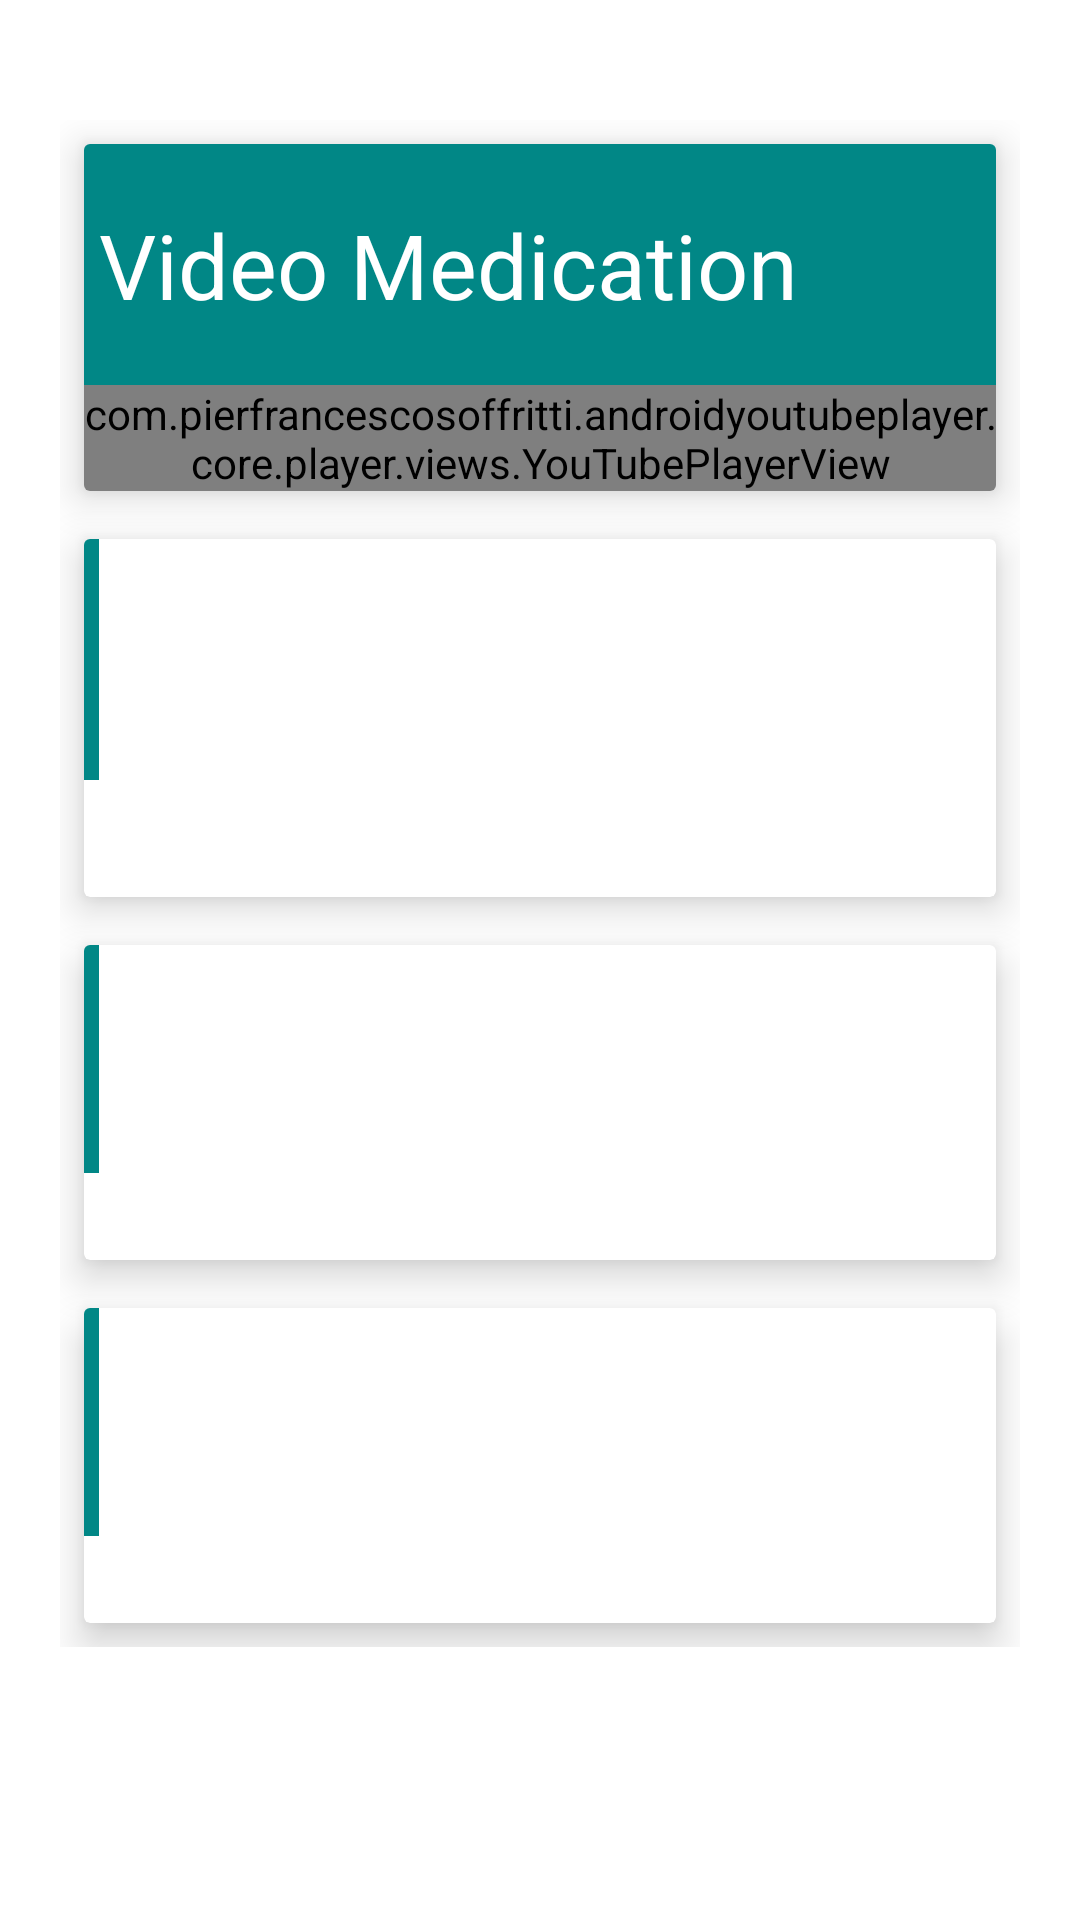

Write the Android layout XML for this screen, with the resource values it uses.
<!-- AndroidManifest.xml: application theme Theme.SkinDisease -->
<!-- res/layout/activity_treatment_details.xml -->
<?xml version="1.0" encoding="utf-8"?>
<ScrollView xmlns:android="http://schemas.android.com/apk/res/android"
    xmlns:app="http://schemas.android.com/apk/res-auto"
    xmlns:tools="http://schemas.android.com/tools"
    android:layout_width="match_parent"
    android:layout_height="match_parent"
    android:orientation="vertical"
    android:background="@drawable/background_last"
    android:layout_gravity="center"
    tools:context=".Treatment_details">
    <RelativeLayout
        android:layout_height="match_parent"
        android:layout_width="match_parent">




        <RelativeLayout
            android:orientation="vertical"
            android:layout_height="match_parent"
            android:layout_width="match_parent"
            android:layout_marginTop="40dp"
            android:layout_marginBottom="40dp"
            android:layout_marginRight="20dp"
            android:layout_marginLeft="20dp"
            >


            <GridLayout
                android:layout_height="match_parent"
                android:layout_width="match_parent"
                android:id="@+id/grid1"
                android:columnCount="1"
                android:rowCount="4">

                <androidx.cardview.widget.CardView
                    android:layout_gravity="fill"
                    android:layout_height="wrap_content"
                    android:layout_width="wrap_content"
                    app:cardElevation="8dp"
                    android:layout_margin="8dp"
                    android:layout_columnWeight="1"
                    android:layout_rowWeight="1"
                    android:layout_column="0"
                    android:layout_row="0">


                    <LinearLayout
                        android:orientation="vertical"
                        android:layout_height="wrap_content"
                        android:layout_width="wrap_content"
                        android:id="@+id/linerLayoutVideo">

                        <TextView
                            android:background="@color/teal_700"
                            android:layout_height="wrap_content"
                            android:layout_width="match_parent"
                            android:textColor="@color/white"
                            android:text="Video Medication"
                            android:id="@+id/videoTitle"
                            android:paddingLeft="5dp"
                            android:paddingBottom="20dp"
                            android:paddingTop="20dp"
                            android:textSize="30sp"/>

                        <com.pierfrancescosoffritti.androidyoutubeplayer.core.player.views.YouTubePlayerView
                            android:id="@+id/youtube_player_view"
                            android:layout_width="match_parent"
                            android:layout_height="wrap_content"


                            />


                    </LinearLayout>

                </androidx.cardview.widget.CardView>



                <androidx.cardview.widget.CardView
                    android:layout_gravity="fill"
                    android:layout_height="wrap_content"
                    android:layout_width="wrap_content"
                    app:cardElevation="8dp"
                    android:layout_margin="8dp"
                    android:layout_columnWeight="1"
                    android:layout_rowWeight="1"
                    android:layout_column="0"
                    android:layout_row="1">


                    <LinearLayout
                        android:orientation="vertical"
                        android:layout_height="wrap_content"
                        android:layout_width="wrap_content"
                        android:id="@+id/linerLayout1">

                        <TextView
                            android:background="@color/teal_700"
                            android:layout_height="wrap_content"
                            android:layout_width="match_parent"
                            android:textColor="@color/white"
                            android:id="@+id/diagnosisTitle"
                            android:paddingLeft="5dp"
                            android:paddingBottom="20dp"
                            android:paddingTop="20dp"
                            android:textSize="30sp"/>

                        <TextView
                            android:layout_height="wrap_content"
                            android:layout_width="match_parent"
                            android:textColor="#8C7D66"
                            android:id="@+id/diagnosisDescription"
                            android:layout_marginBottom="20dp"
                            android:paddingLeft="5dp"
                            android:textSize="14dp"/>

                    </LinearLayout>

                </androidx.cardview.widget.CardView>




                <androidx.cardview.widget.CardView
                    android:layout_gravity="fill"
                    android:layout_height="wrap_content"
                    android:layout_width="wrap_content"
                    app:cardElevation="8dp"
                    android:layout_margin="8dp"
                    android:layout_columnWeight="1"
                    android:layout_rowWeight="1"
                    android:layout_column="0"
                    android:layout_row="2">


                    <LinearLayout
                        android:orientation="vertical"
                        android:layout_height="wrap_content"
                        android:layout_width="wrap_content"
                        android:id="@+id/linerLayout3">

                        <TextView
                            android:background="@color/teal_700"
                            android:layout_height="wrap_content"
                            android:layout_width="match_parent"
                            android:textColor="@color/white"
                            android:id="@+id/treatmentTitle"
                            android:paddingLeft="5dp"
                            android:paddingBottom="20dp"
                            android:paddingTop="20dp"
                            android:textSize="27sp"/>

                        <TextView
                            android:layout_height="wrap_content"
                            android:layout_width="match_parent"
                            android:textColor="#8C7D66"
                            android:id="@+id/treatmentDescription"
                            android:layout_marginTop="10dp"
                            android:paddingLeft="5dp"
                            android:textSize="14dp"/>


                    </LinearLayout>

                </androidx.cardview.widget.CardView>
                <androidx.cardview.widget.CardView
                    android:layout_gravity="fill"
                    android:layout_height="wrap_content"
                    android:layout_width="wrap_content"
                    app:cardElevation="8dp"
                    android:layout_margin="8dp"
                    android:layout_columnWeight="1"
                    android:layout_rowWeight="1"
                    android:layout_column="0"
                    android:layout_row="3">


                    <LinearLayout
                        android:orientation="vertical"
                        android:layout_height="wrap_content"
                        android:layout_width="wrap_content"
                        android:id="@+id/linerLayout4">

                        <TextView
                            android:background="@color/teal_700"
                            android:layout_height="wrap_content"
                            android:layout_width="match_parent"
                            android:textColor="@color/white"
                            android:id="@+id/selfCareTitle"
                            android:paddingLeft="5dp"
                            android:paddingBottom="20dp"
                            android:paddingTop="20dp"
                            android:textSize="27sp"/>

                        <TextView
                            android:layout_height="wrap_content"
                            android:layout_width="match_parent"
                            android:textColor="#8C7D66"
                            android:id="@+id/selfCareDescription"
                            android:layout_marginTop="10dp"
                            android:paddingLeft="5dp"
                            android:textSize="14dp"/>


                    </LinearLayout>

                </androidx.cardview.widget.CardView>



            </GridLayout>

        </RelativeLayout>

    </RelativeLayout>



</ScrollView>
<!-- resources referenced by this layout -->
<resources>
  <color name="teal_700">#FF018786</color>
  <color name="white">#FFFFFFFF</color>
  <style name="Theme.SkinDisease" parent="Theme.MaterialComponents.DayNight.DarkActionBar">
          
          <item name="colorPrimary">@color/purple_500</item>
          <item name="colorPrimaryVariant">@color/purple_700</item>
          <item name="colorOnPrimary">@color/white</item>
          
          <item name="colorSecondary">@color/teal_200</item>
          <item name="colorSecondaryVariant">@color/teal_700</item>
          <item name="colorOnSecondary">@color/black</item>
          
          <item name="android:statusBarColor">?attr/colorPrimaryVariant</item>
          
      </style>
  <color name="purple_500">#FF6200EE</color>
  <color name="purple_700">#FF3700B3</color>
  <color name="teal_200">#FF03DAC5</color>
  <color name="black">#FF000000</color>
</resources>
